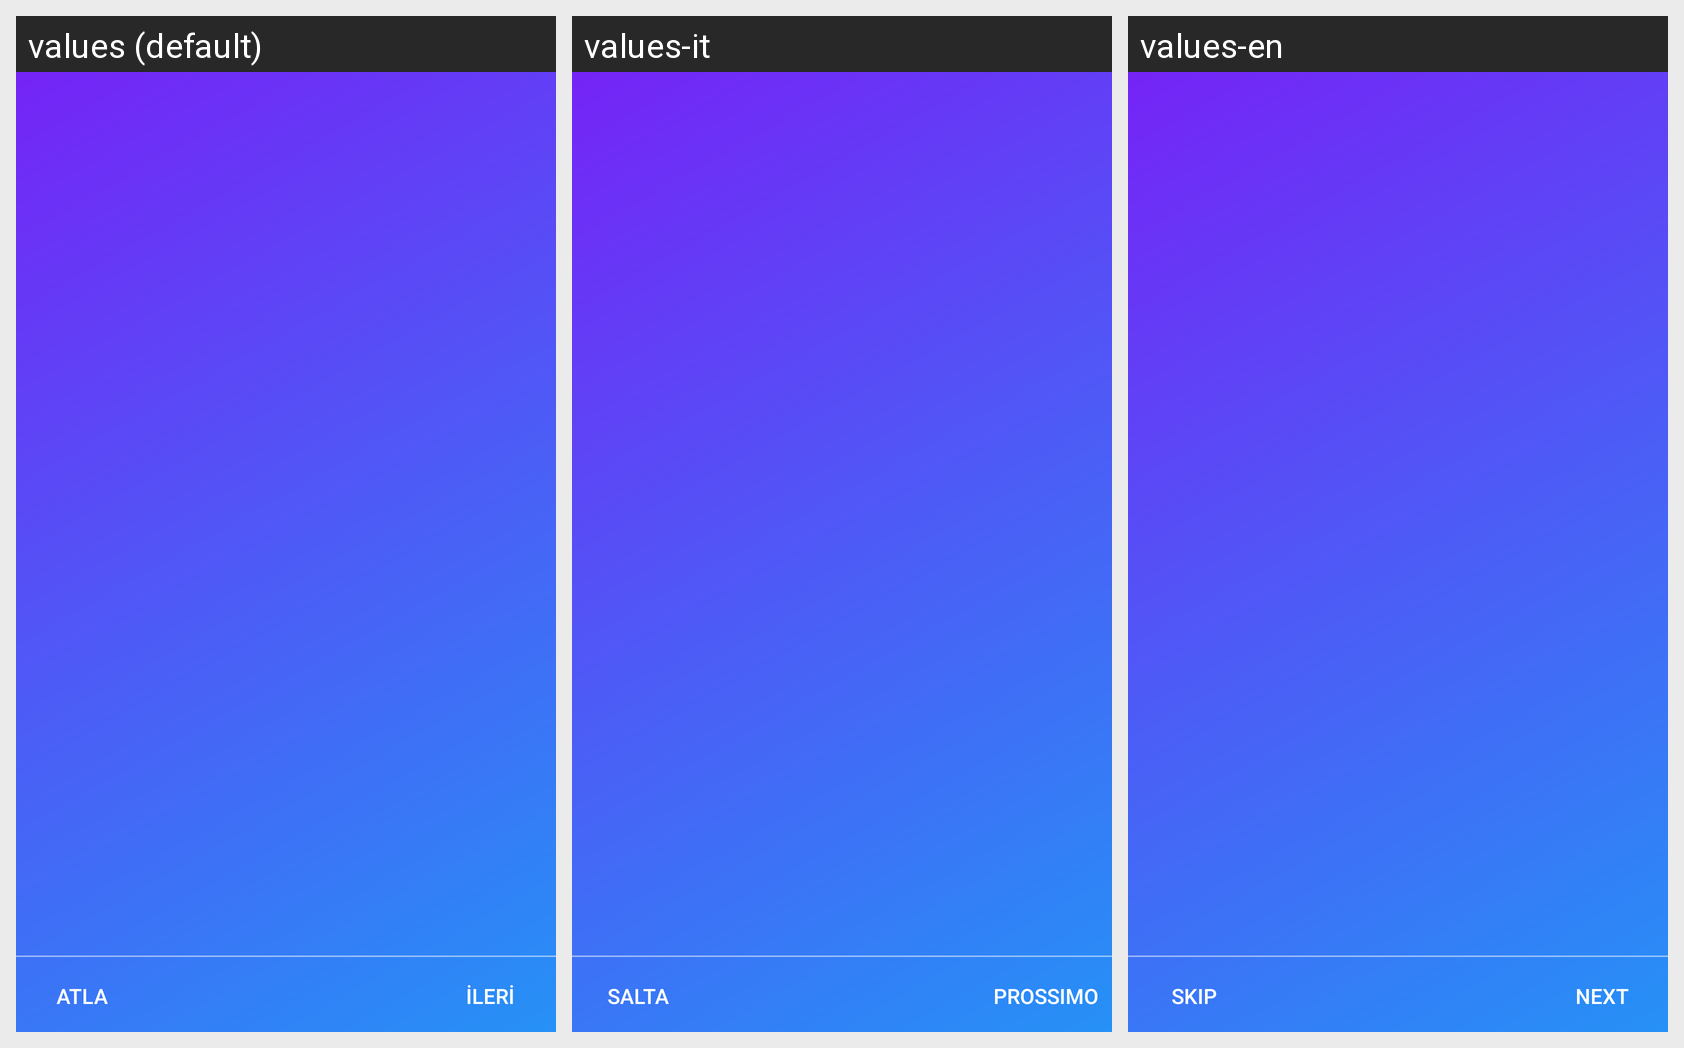

For this localized Android screen grid, give each drawn string resource with its value in every locale shown.
Android screen res/layout/activity_welcome.xml rendered under 3 locales, left to right: values (default), values-it, values-en. Device: Nexus 5 (rendered at 1080×1920; each locale shown at half size, 540×960, under a caption strip naming it); theme AppTheme.WelcomeScreen.
Strings drawn on this screen, with the default value and each locale's value (text and hints the layout hard-codes, and strings that could not be matched under every locale, appear in the picture but are not listed):

next
  values: İLERİ
  values-it: PROSSIMO
  values-en: NEXT

skip
  values: ATLA
  values-it: SALTA
  values-en: SKIP
